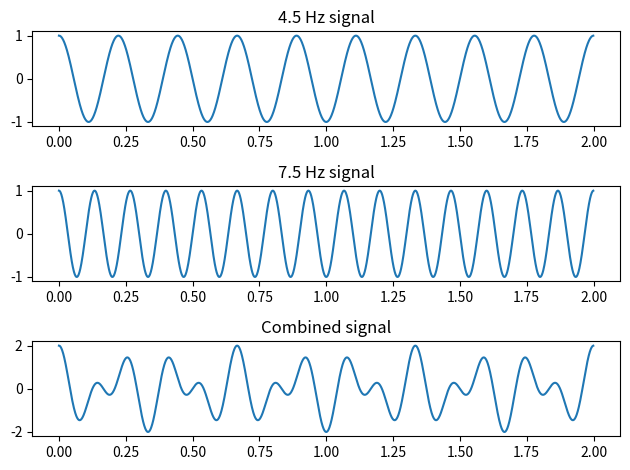

Reproduce this figure in Python.
"""
    periodic waves

    Tue Feb 13 23:11:24 CST 2018
"""

import numpy as np
import matplotlib.pyplot as plt

t = np.arange(0, 2, 1/1000)

x1 = np.cos(2*np.pi*4.5*t)
x2 = np.cos(2*np.pi*7.5*t)

x = x1 + x2

plt.subplot(3, 1, 1)
plt.title("4.5 Hz signal")
plt.plot(t, x1)

plt.subplot(3, 1, 2)
plt.title("7.5 Hz signal")
plt.plot(t, x2)

plt.subplot(3, 1, 3)
plt.plot(t, x)
plt.title("Combined signal")

plt.tight_layout()
plt.show()
